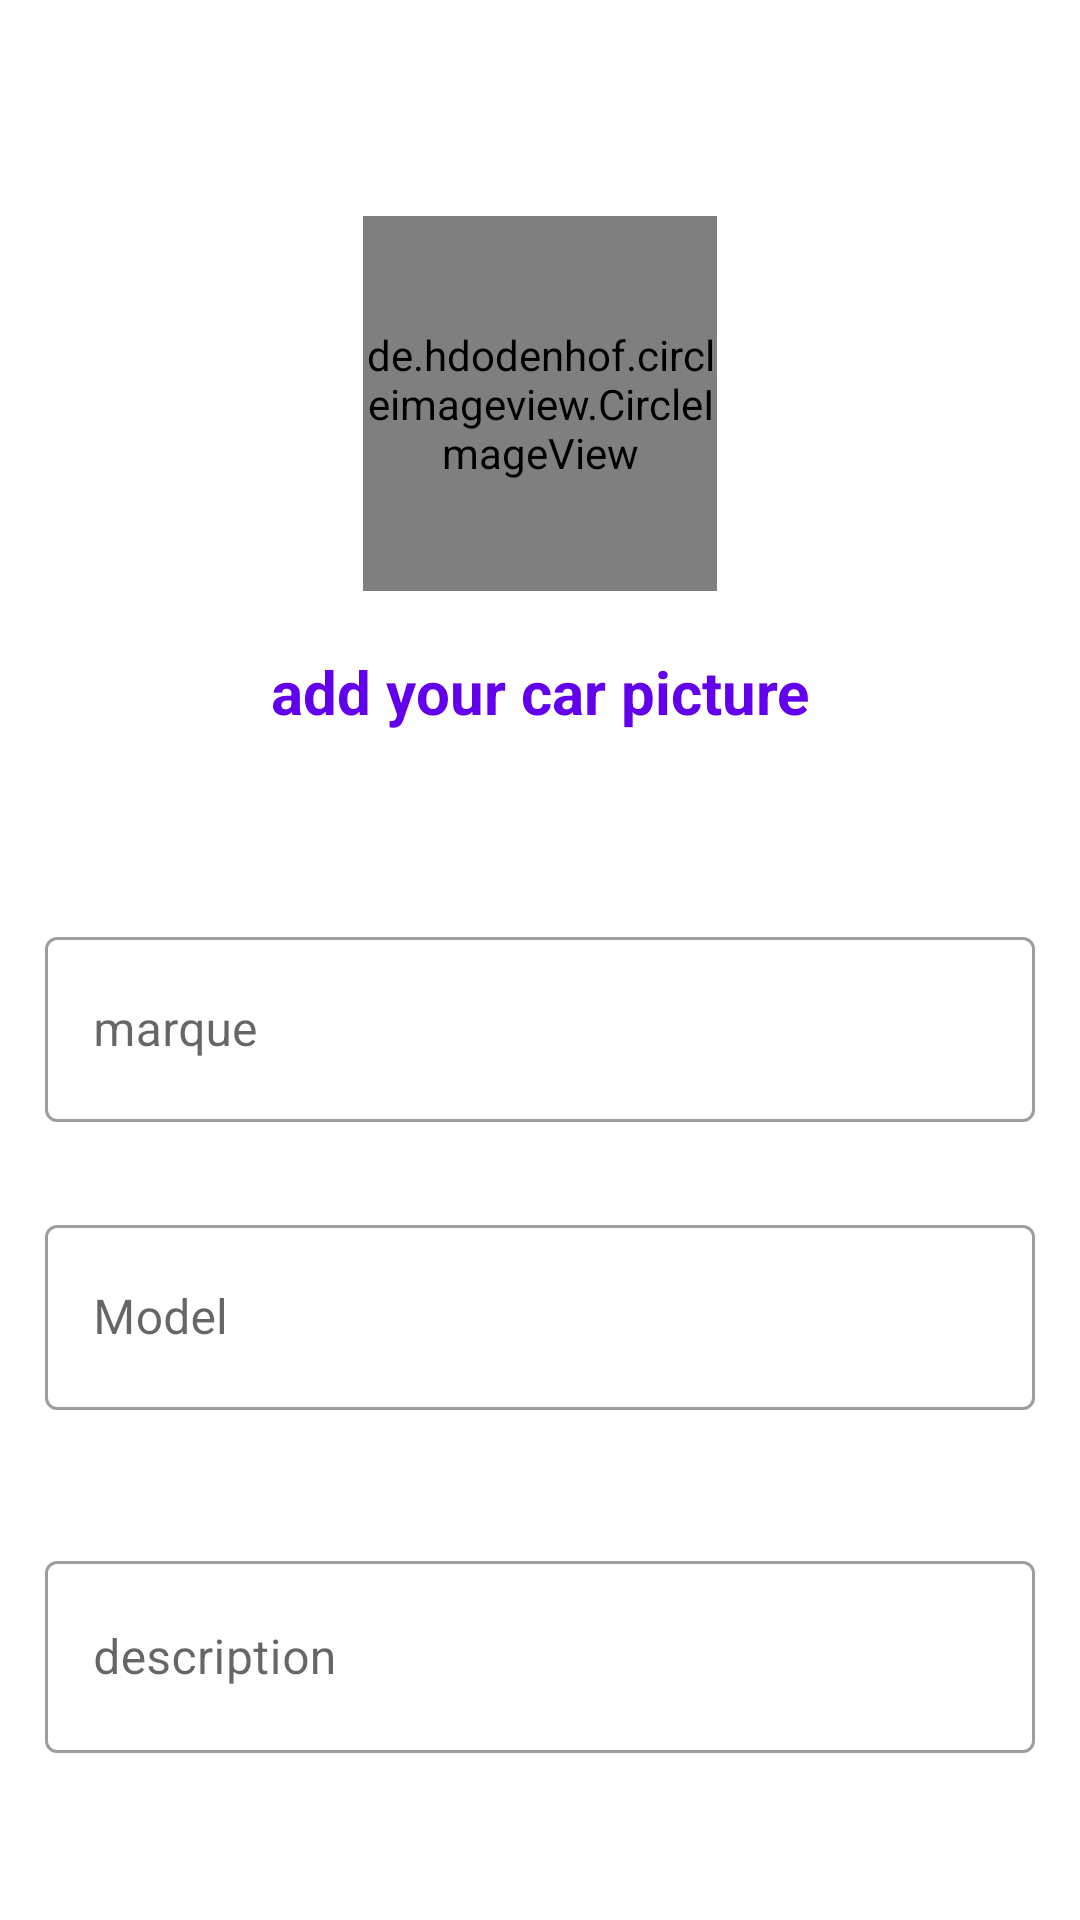

Reconstruct the res/layout file that produces this screen, plus the resources it refers to.
<!-- AndroidManifest.xml: application theme Theme.Miniprojet -->
<!-- res/layout/addcar.xml -->
<?xml version="1.0" encoding="utf-8"?>
<androidx.constraintlayout.widget.ConstraintLayout xmlns:android="http://schemas.android.com/apk/res/android"
    xmlns:app="http://schemas.android.com/apk/res-auto"
    xmlns:tools="http://schemas.android.com/tools"
    android:layout_width="match_parent"
    android:layout_height="match_parent"
    android:background="@color/white">


    <TextView
        android:id="@+id/azzazazaza"
        android:layout_width="332dp"
        android:layout_height="wrap_content"

        android:layout_alignParentStart="true"
        android:layout_alignParentEnd="true"
        android:layout_alignParentBottom="true"
        android:layout_marginTop="20dp"


        android:text="add your car picture"
        android:textAlignment="center"
        android:textColor="@color/colorPrimary"
        android:textSize="20dp"
        android:textStyle="bold"
        app:layout_constraintEnd_toEndOf="parent"
        app:layout_constraintStart_toStartOf="parent"
        app:layout_constraintTop_toBottomOf="@+id/imageCar" />

    <de.hdodenhof.circleimageview.CircleImageView
        android:id="@+id/imageCar"
        android:layout_width="118dp"
        android:layout_height="125dp"
        android:layout_above="@+id/azzazazaza"
        android:layout_alignParentTop="true"

        android:layout_marginTop="72dp"
        android:src="@drawable/car"
        app:civ_border_color="@color/colorPrimary"
        app:civ_border_width="4dp"
        app:layout_constraintEnd_toEndOf="parent"
        app:layout_constraintStart_toStartOf="parent"
        app:layout_constraintTop_toTopOf="parent" />


    <com.google.android.material.textfield.TextInputLayout
        style="@style/Widget.MaterialComponents.TextInputLayout.OutlinedBox"
        android:layout_width="match_parent"
        android:layout_height="wrap_content"
        android:layout_marginTop="292dp"
        android:padding="15dp"
        app:layout_constraintEnd_toEndOf="parent"
        app:layout_constraintStart_toStartOf="parent"
        app:layout_constraintTop_toTopOf="parent">

        <com.google.android.material.textfield.TextInputEditText
            android:id="@+id/marque"
            android:layout_width="match_parent"
            android:layout_height="wrap_content"
            android:backgroundTint="@color/white"
            android:hint="marque"
            android:padding="20dp" />
    </com.google.android.material.textfield.TextInputLayout>


    <com.google.android.material.textfield.TextInputLayout
        android:id="@+id/textInputLayout2"
        style="@style/Widget.MaterialComponents.TextInputLayout.OutlinedBox"
        android:layout_width="match_parent"
        android:layout_height="wrap_content"
        android:layout_marginTop="388dp"
        android:padding="15dp"
        app:layout_constraintEnd_toEndOf="parent"
        app:layout_constraintStart_toStartOf="parent"
        app:layout_constraintTop_toTopOf="parent">

        <com.google.android.material.textfield.TextInputEditText
            android:id="@+id/model"
            android:layout_width="match_parent"
            android:layout_height="wrap_content"
            android:hint="Model"
            android:padding="20dp" />
    </com.google.android.material.textfield.TextInputLayout>


    <com.google.android.material.textfield.TextInputLayout
        android:id="@+id/textInputLayout3"
        style="@style/Widget.MaterialComponents.TextInputLayout.OutlinedBox"
        android:layout_width="match_parent"
        android:layout_height="wrap_content"
        android:layout_marginTop="500dp"
        android:padding="15dp"
        app:layout_constraintEnd_toEndOf="parent"
        app:layout_constraintStart_toStartOf="parent"
        app:layout_constraintTop_toTopOf="parent">

        <EditText
            android:id="@+id/descriptionCar"
            android:layout_width="match_parent"
            android:layout_height="64dp"
            android:hint="description"
            android:padding="20dp" />
    </com.google.android.material.textfield.TextInputLayout>

    <Button

        android:id="@+id/saveCar"

        style="@style/Widget.MaterialComponents.Button.OutlinedButton"
        android:layout_width="300dp"
        android:layout_height="60dp"
        android:layout_alignParentBottom="true"
        android:layout_marginTop="36dp"
        android:text="save"
        android:textSize="20dp"
        android:textStyle="bold"
        app:cornerRadius="20dp"
        app:layout_constraintEnd_toEndOf="parent"
        app:layout_constraintHorizontal_bias="0.495"
        app:layout_constraintStart_toStartOf="parent"
        app:layout_constraintTop_toBottomOf="@+id/textInputLayout3"
        app:strokeColor="@color/colorPrimary"
        app:strokeWidth="1dp" />


</androidx.constraintlayout.widget.ConstraintLayout>
<!-- resources referenced by this layout -->
<resources>
  <color name="colorPrimary">#6200EE</color>
  <color name="white">#FFFFFFFF</color>
  <!-- drawable car (drawable) -->
  <vector android:height="24dp" android:tint="@color/black"
      android:viewportHeight="24" android:viewportWidth="24"
      android:width="24dp" xmlns:android="http://schemas.android.com/apk/res/android">
      <path android:fillColor="@android:color/black" android:pathData="M18.92,6.01C18.72,5.42 18.16,5 17.5,5h-11c-0.66,0 -1.21,0.42 -1.42,1.01L3,12v8c0,0.55 0.45,1 1,1h1c0.55,0 1,-0.45 1,-1v-1h12v1c0,0.55 0.45,1 1,1h1c0.55,0 1,-0.45 1,-1v-8l-2.08,-5.99zM6.5,16c-0.83,0 -1.5,-0.67 -1.5,-1.5S5.67,13 6.5,13s1.5,0.67 1.5,1.5S7.33,16 6.5,16zM17.5,16c-0.83,0 -1.5,-0.67 -1.5,-1.5s0.67,-1.5 1.5,-1.5 1.5,0.67 1.5,1.5 -0.67,1.5 -1.5,1.5zM5,11l1.5,-4.5h11L19,11L5,11z"/>
  </vector>
  <style name="Theme.Miniprojet" parent="Theme.MaterialComponents.DayNight.NoActionBar">
          
          <item name="colorPrimary">@color/purple_500</item>
          <item name="colorPrimaryVariant">@color/purple_700</item>
          <item name="colorOnPrimary">@color/white</item>
          
          <item name="colorSecondary">@color/teal_200</item>
          <item name="colorSecondaryVariant">@color/teal_700</item>
          <item name="colorOnSecondary">@color/black</item>
          
          <item name="android:statusBarColor" tools:targetApi="l">?attr/colorPrimaryVariant</item>
          
      </style>
  <color name="black">#000000</color>
  <color name="purple_500">#FF6200EE</color>
  <color name="purple_700">#FF3700B3</color>
  <color name="teal_200">#FF03DAC5</color>
  <color name="teal_700">#FF018786</color>
</resources>
